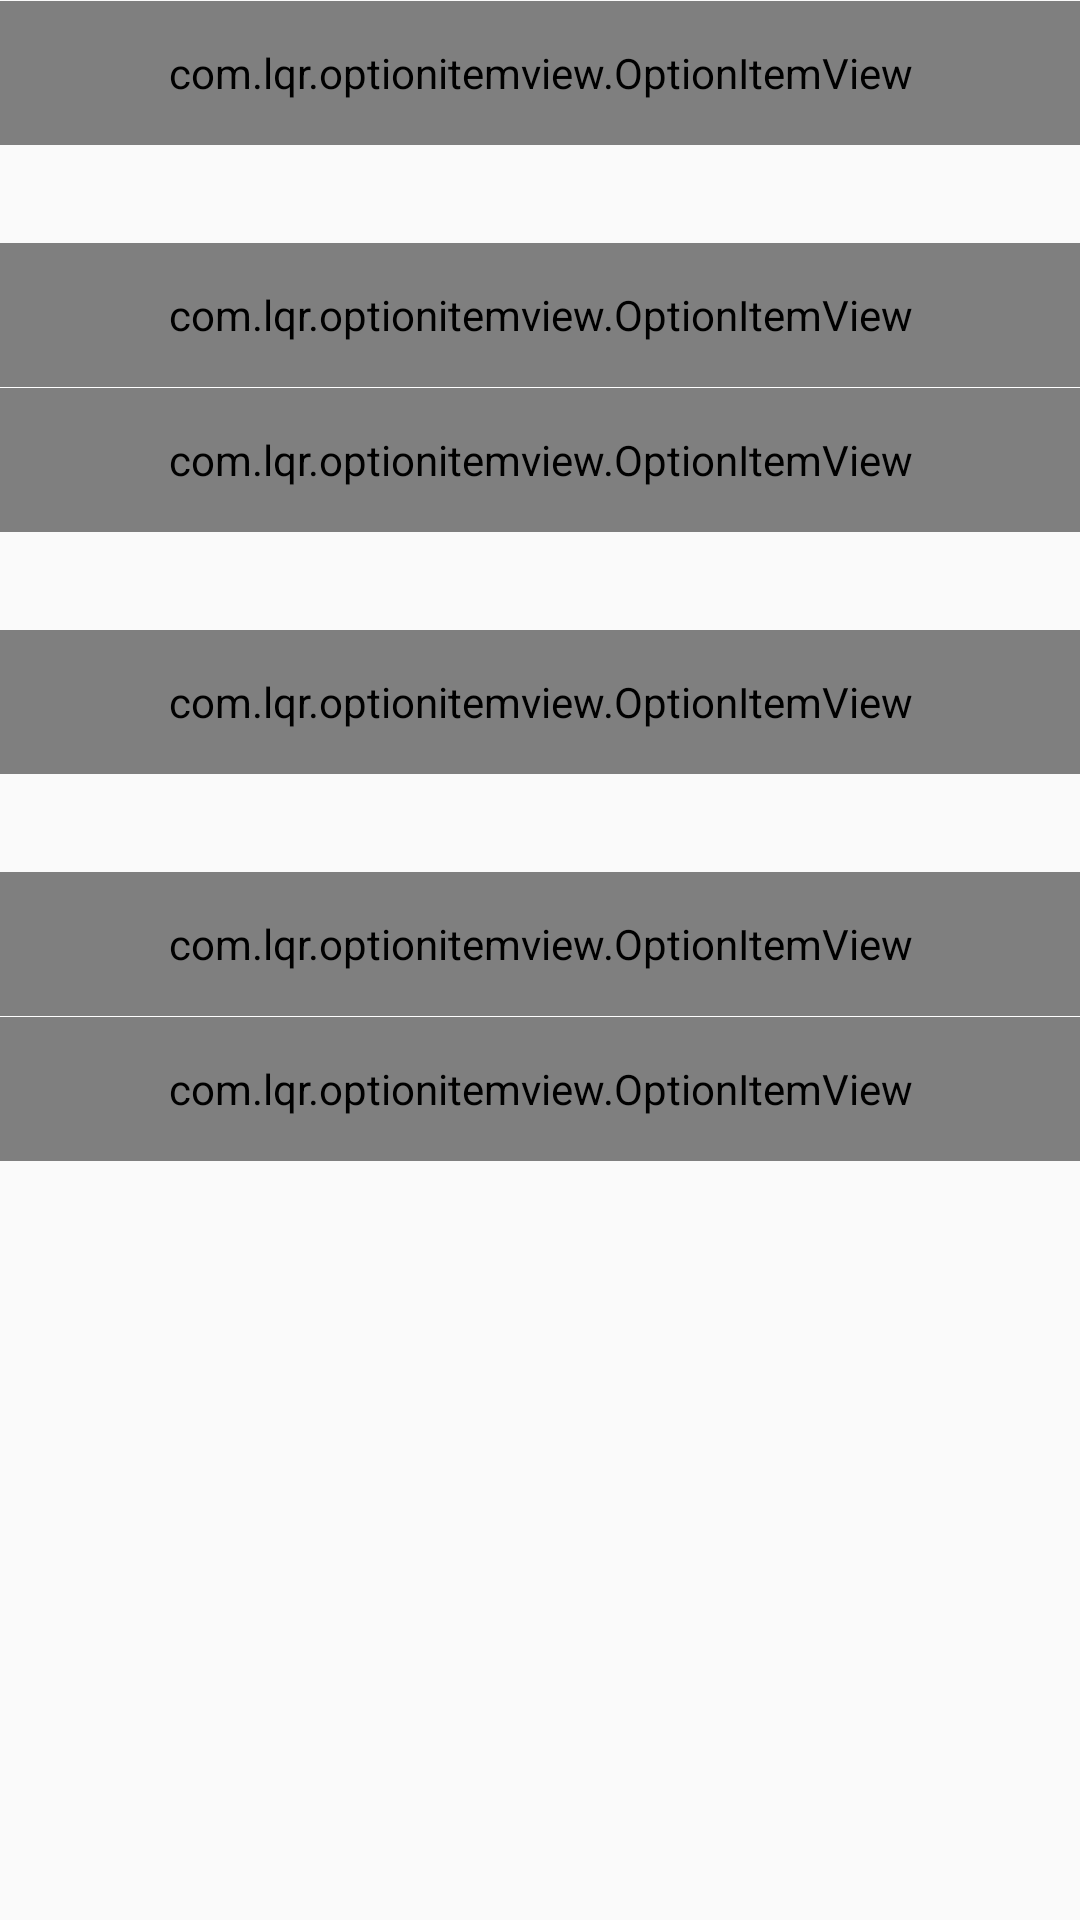

Reconstruct the res/layout file that produces this screen, plus the resources it refers to.
<!-- AndroidManifest.xml: application theme AppTheme -->
<!-- res/layout/frag_discovery.xml -->
<?xml version="1.0" encoding="utf-8"?>
<LinearLayout xmlns:android="http://schemas.android.com/apk/res/android"
    xmlns:app="http://schemas.android.com/apk/res-auto"
    android:layout_width="match_parent"
    android:layout_height="match_parent"
    android:orientation="vertical">

    <View style="@style/Line" />

    <com.lqr.optionitemview.OptionItemView
        style="@style/OptionItem"
        android:layout_height="@dimen/option_item_height"
        app:left_image_margin_left="@dimen/option_item_margin_left"
        app:left_image_margin_right="@dimen/option_item_margin_right"
        app:left_src="@mipmap/ic_friend_circle"
        app:left_text="@string/friend_cicle"
        app:left_text_color="@color/black0"
        app:left_text_size="16sp" />
    <View style="@style/Line" />

    <View
        style="@style/Line"
        android:layout_marginTop="@dimen/option_item_margin_top" />

    <com.lqr.optionitemview.OptionItemView
        android:id="@+id/oivScan"
        style="@style/OptionItem"
        android:layout_height="@dimen/option_item_height"
        app:left_image_margin_left="@dimen/option_item_margin_left"
        app:left_image_margin_right="@dimen/option_item_margin_right"
        app:left_src="@mipmap/ic_scan_blue"
        app:left_text="@string/scan"
        app:left_text_color="@color/black0"
        app:left_text_size="16sp" />

    <RelativeLayout
        android:layout_width="match_parent"
        android:layout_height="wrap_content"
        android:background="@color/white">

        <View
            style="@style/Line"
            android:layout_marginLeft="@dimen/option_item_margin_left" />
    </RelativeLayout>

    <com.lqr.optionitemview.OptionItemView
        style="@style/OptionItem"
        android:layout_height="@dimen/option_item_height"
        app:left_image_margin_left="@dimen/option_item_margin_left"
        app:left_image_margin_right="@dimen/option_item_margin_right"
        app:left_src="@mipmap/ic_shake_blue"
        app:left_text="@string/shake"
        app:left_text_color="@color/black0"
        app:left_text_size="16sp" />

    <View style="@style/Line" />

    <View
        style="@style/Line"
        android:layout_marginTop="@dimen/option_item_margin_top" />

    <com.lqr.optionitemview.OptionItemView
        android:id="@+id/oivNearby"
        style="@style/OptionItem"
        android:layout_height="@dimen/option_item_height"
        app:left_image_margin_left="@dimen/option_item_margin_left"
        app:left_image_margin_right="@dimen/option_item_margin_right"
        app:left_src="@mipmap/ic_around_blue"
        app:left_text="@string/people_nearby"
        app:left_text_color="@color/black0"
        app:left_text_size="16sp" />

    <View style="@style/Line" />

    <View
        style="@style/Line"
        android:layout_marginTop="@dimen/option_item_margin_top" />

    <com.lqr.optionitemview.OptionItemView
        android:id="@+id/oivShop"
        style="@style/OptionItem"
        android:layout_height="@dimen/option_item_height"
        app:left_image_margin_left="@dimen/option_item_margin_left"
        app:left_image_margin_right="@dimen/option_item_margin_right"
        app:left_src="@mipmap/ic_shop_red"
        app:left_text="@string/shopping"
        app:left_text_color="@color/black0"
        app:left_text_size="16sp" />

    <RelativeLayout
        android:layout_width="match_parent"
        android:layout_height="wrap_content"
        android:background="@color/white">

        <View
            style="@style/Line"
            android:layout_marginLeft="@dimen/option_item_margin_left" />
    </RelativeLayout>

    <com.lqr.optionitemview.OptionItemView
        android:id="@+id/oivGame"
        style="@style/OptionItem"
        android:layout_height="@dimen/option_item_height"
        app:left_image_margin_left="@dimen/option_item_margin_left"
        app:left_image_margin_right="@dimen/option_item_margin_right"
        app:left_src="@mipmap/ic_game"
        app:left_text="@string/game"
        app:left_text_color="@color/black0"
        app:left_text_size="16sp"
        app:right_src="@mipmap/ic_huanlin"
        app:right_text="玩幻灵，抢现金红包"
        app:right_text_color="@color/gray3"
        app:right_text_size="13sp" />

    <View style="@style/Line" />

</LinearLayout>
<!-- resources referenced by this layout -->
<resources>
  <color name="black0">#000000</color>
  <color name="gray3">#c8969696</color>
  <dimen name="option_item_height">48dp</dimen>
  <dimen name="option_item_margin_left">20dp</dimen>
  <dimen name="option_item_margin_right">20dp</dimen>
  <dimen name="option_item_margin_top">32dp</dimen>
  <!-- mipmap ic_around_blue: png bitmap (mipmap-xhdpi, 8221 bytes) -->
  <!-- mipmap ic_friend_circle: png bitmap (mipmap-xhdpi, 9816 bytes) -->
  <!-- mipmap ic_game: png bitmap (mipmap-xhdpi, 5726 bytes) -->
  <!-- mipmap ic_scan_blue: png bitmap (mipmap-xhdpi, 5747 bytes) -->
  <!-- mipmap ic_shake_blue: png bitmap (mipmap-xhdpi, 5437 bytes) -->
  <!-- mipmap ic_shop_red: png bitmap (mipmap-xhdpi, 4849 bytes) -->
  <string name="friend_cicle">朋友圈</string>
  <string name="game">游戏</string>
  <string name="people_nearby">附近的人</string>
  <string name="scan">扫一扫</string>
  <string name="shake">摇一摇</string>
  <string name="shopping">购物</string>
  <style name="Line">
          <item name="android:layout_width">match_parent</item>
          <item name="android:layout_height">1px</item>
          <item name="android:background">@color/line</item>
      </style>
  <style name="OptionItem">
          <item name="android:layout_width">match_parent</item>
          <item name="android:layout_height">102px</item>
          <item name="android:background">@color/white</item>
      </style>
  <style name="AppTheme" parent="Theme.AppCompat.Light.NoActionBar">
          
          <item name="colorPrimary">@color/colorPrimary</item>
          <item name="colorPrimaryDark">@color/colorPrimaryDark</item>
          <item name="colorAccent">@color/colorAccent</item>
          
          <item name="android:windowAnimationStyle">@style/activityAnimation</item>
      </style>
  <color name="colorPrimary">#008577</color>
  <color name="colorPrimaryDark">#00574B</color>
  <color name="colorAccent">#42a47d</color>
  <style name="activityAnimation" parent="@android:style/Animation">
          <item name="android:activityOpenEnterAnimation">@anim/slide_right_in</item>
          <item name="android:activityOpenExitAnimation">@anim/slide_left_out</item>
          <item name="android:activityCloseEnterAnimation">@anim/slide_left_in</item>
          <item name="android:activityCloseExitAnimation">@anim/slide_right_out</item>
      </style>
  <!-- not gathered from this repository: default colours our renderer supplied (Android Studio template values) -->
  <color name="white">#FFFFFFFF</color>
</resources>
